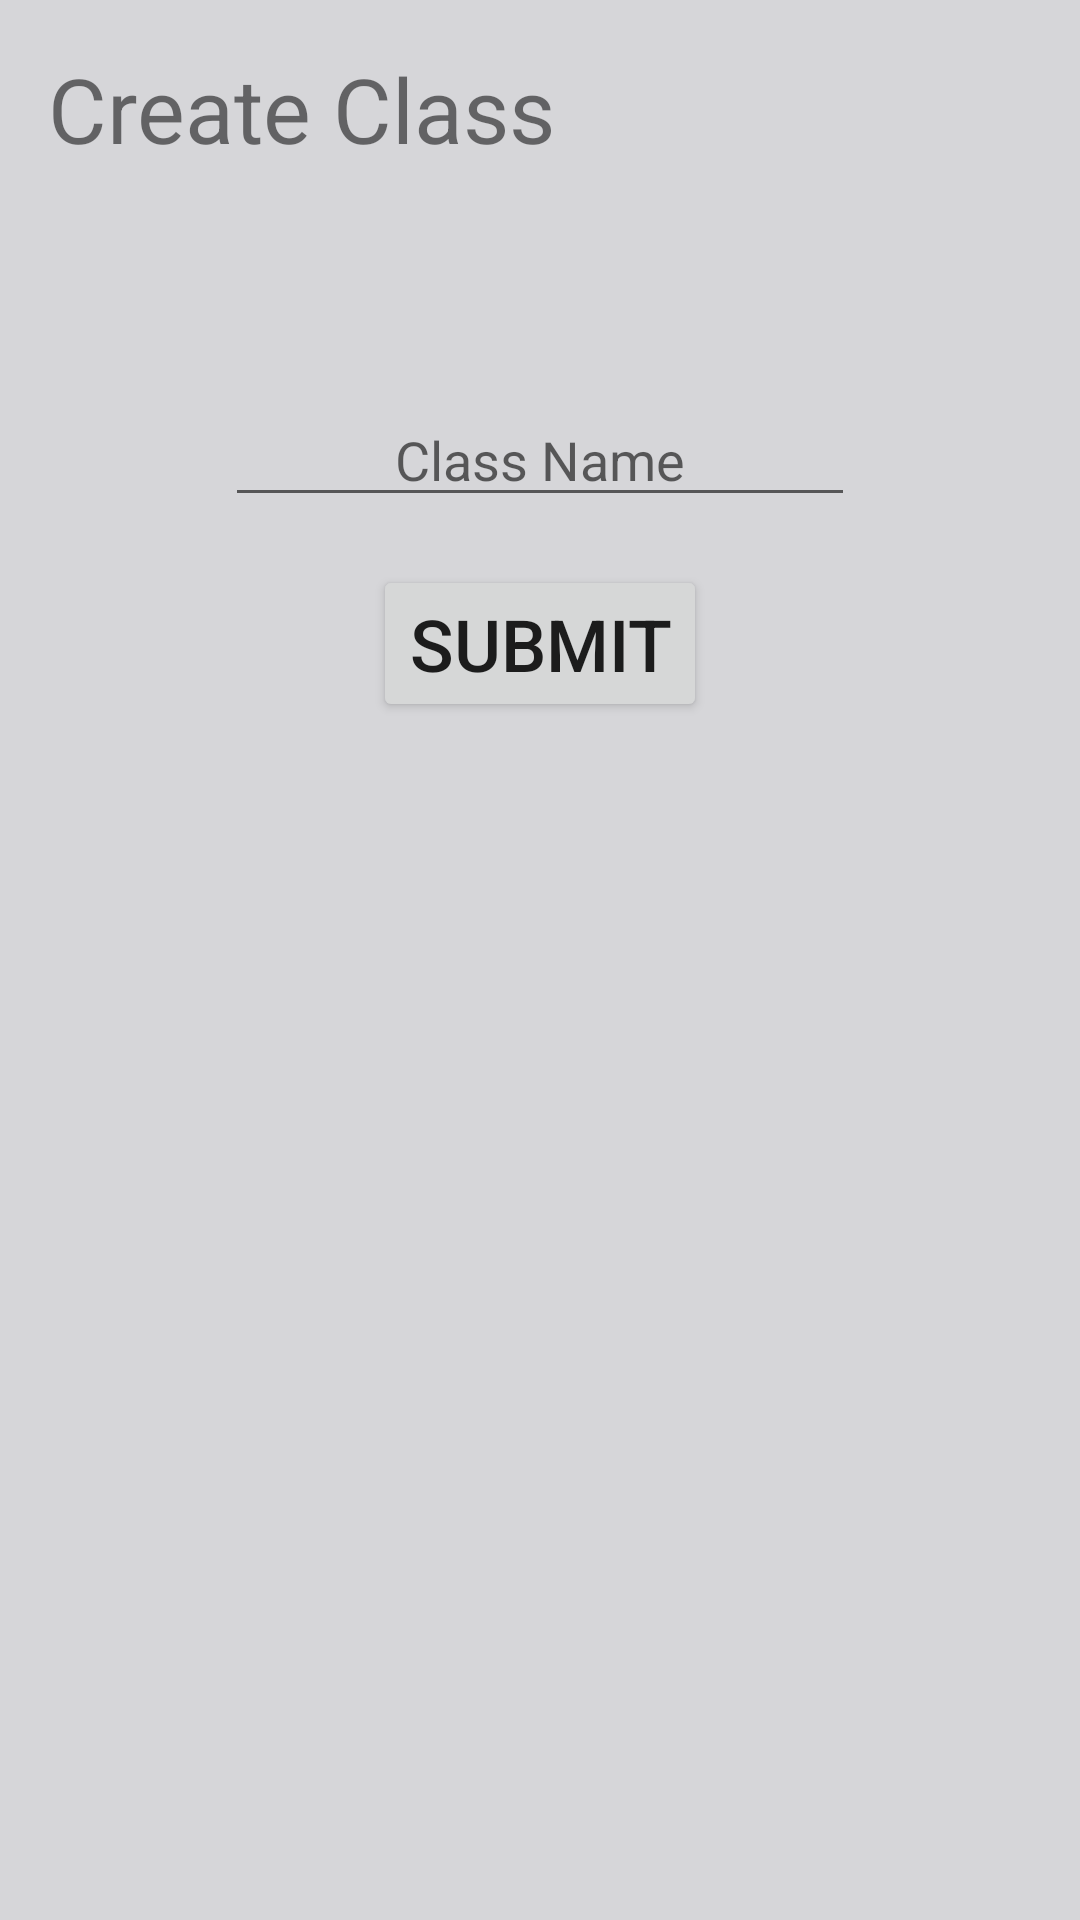

Android layout source for this screen:
<!-- AndroidManifest.xml: activity theme hi -->
<!-- res/layout/activity_addclass.xml -->
<?xml version="1.0" encoding="utf-8"?>
<RelativeLayout xmlns:android="http://schemas.android.com/apk/res/android"
    xmlns:tools="http://schemas.android.com/tools"
    android:layout_width="match_parent"
    android:layout_height="match_parent"
    android:paddingBottom="@dimen/paddingBottom"
    android:paddingLeft="@dimen/paddingLeft"
    android:paddingRight="@dimen/paddingRight"
    android:paddingTop="@dimen/paddingTop"
    tools:context="com.cs321.group7.worksmart.AddClassActivity">

    <TextView
        android:layout_width="match_parent"
        android:layout_height="match_parent"
        android:layout_alignParentLeft="true"
        android:layout_alignParentStart="true"
        android:layout_alignParentTop="true"
        android:text="Create Class"
        android:textSize="30sp" />

    <EditText
        android:id="@+id/label_editdate"
        android:layout_width="wrap_content"
        android:layout_height="wrap_content"
        android:layout_alignParentTop="true"
        android:layout_centerHorizontal="true"
        android:layout_marginTop="115dp"
        android:ems="10"
        android:hint="Class Name"
        android:inputType="textPersonName"
        android:textAlignment="center" />

    <Button
        android:id="@+id/submit"
        android:layout_width="wrap_content"
        android:layout_height="wrap_content"
        android:layout_below="@+id/label_editdate"
        android:layout_centerHorizontal="true"
        android:layout_marginTop="16dp"
        android:text="Submit"
        android:textSize="24sp" />
</RelativeLayout>
<!-- resources referenced by this layout -->
<resources>
  <dimen name="paddingBottom">16dp</dimen>
  <dimen name="paddingLeft">16dp</dimen>
  <dimen name="paddingRight">16dp</dimen>
  <dimen name="paddingTop">16dp</dimen>
  <style name="hi" parent="Theme.AppCompat.Light.NoActionBar">
          <item name="android:colorBackground">@color/background_material_light_1</item>
      </style>
  <color name="background_material_light_1">#d6d6d9</color>
</resources>
